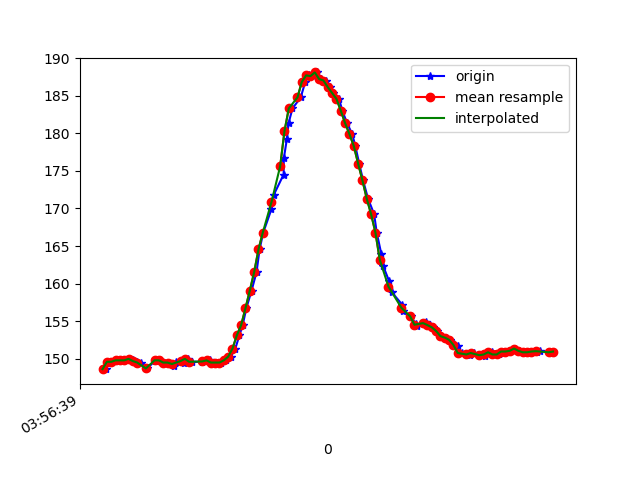

Values plotted in this chart, from the file beside it:
1618545399515, 1241075700020252, 148.63281, -217.57812, -36.914062
1618545399525, 1241075714121095, 149.6, -219.5, -40.43
1618545399544, 1241075733105346, 149.6, -219.1, -40.14
1618545399564, 1241075752089597, 149.8, -218.9, -39.55
1618545399597, 1241075784381136, 149.8, -218.6, -39.84
1618545399601, 1241075790668525, 149.8, -218.6, -39.84
1618545399621, 1241075809713818, 150.0, -218.9, -39.55
1618545399640, 1241075828789633, 149.8, -219, -40.04
1618545399659, 1241075847712842, 149.6, -219.1, -39.84
1618545399677, 1241075866727614, 149.5, -218.6, -39.06
1618545399707, 1241075885803429, 148.7, -219.2, -39.45
1618545399740, 1241075905184457, 149.7, -218.8, -39.84
1618545399743, 1241075924138186, 149.9, -218.6, -38.77
1618545399766, 1241075943549736, 149.8, -219.6, -39.75
1618545399783, 1241075962686593, 149.5, -218.8, -39.75
1618545399803, 1241075982403356, 149.5, -218.9, -39.06
1618545399831, 1241076001601256, 149, -218.8, -39.06
1618545399837, 1241076021623231, 149.6, -218.3, -39.16
1618545399875, 1241076040027577, 149.5, -218.6, -39.36
1618545399879, 1241076059591733, 149.9, -219.2, -39.75
1618545399895, 1241076078759112, 150.0, -218.6, -39.06
1618545399911, 1241076097957012, 149.6, -219, -38.87
1618545399960, 1241076117276997, 149.6, -218.6, -38.77
1618545399969, 1241076136383334, 149.7, -218.8, -37.99
1618545399994, 1241076155367585, 149.8, -218.4, -38.18
1618545400000, 1241076174412878, 149.5, -218.7, -37.79
1618545400035, 1241076193671821, 149.5, -218.1, -36.72
1618545400045, 1241076212717115, 149.6, -219.3, -36.62
1618545400047, 1241076235516529, 149.4, -217.9, -35.64
1618545400071, 1241076254622865, 149.8, -217.3, -33.5
1618545400092, 1241076274095457, 150.3, -217.3, -33.5
1618545400113, 1241076293171272, 151.4, -216.7, -32.13
1618545400132, 1241076313071162, 153.1, -216, -32.23
1618545400147, 1241076331994370, 154.5, -215.3, -33.2
1618545400164, 1241076351375398, 156.7, -214.8, -31.74
1618545400188, 1241076370420692, 159.1, -214.1, -31.45
1618545400211, 1241076389191294, 161.5, -213.2, -30.47
1618545400225, 1241076408358672, 164.6, -212.6, -28.91
1618545400242, 1241076427220838, 166.8, -211.7, -28.71
1618545400280, 1241076446388217, 169.9, -211.8, -28.03
1618545400290, 1241076465433511, 171.8, -212.2, -27.25
1618545400336, 1241076484020985, 174.5, -211.7, -28.22
1618545400337, 1241076503218885, 176.7, -212.1, -26.27
1618545400351, 1241076522477828, 179.2, -212.3, -26.27
1618545400359, 1241076542011462, 181.3, -213.2, -25.88
1618545400377, 1241076560446330, 183.3, -213, -24.51
1618545400415, 1241076598536917, 184.8, -213.1, -23.54
1618545400436, 1241076617765338, 186.8, -212.9, -23.34
1618545400454, 1241076637024521, 187.7, -213.3, -23.83
1618545400475, 1241076656313985, 187.6, -213.9, -23.34
1618545400491, 1241076675145629, 188.1, -214.1, -23.54
1618545400510, 1241076694007795, 187.2, -214, -23.73
1618545400532, 1241076712961525, 187, -213.8, -24.51
1618545400551, 1241076732098382, 186.1, -213.7, -24.12
1618545400566, 1241076751143676, 185.4, -212.6, -25.29
1618545400592, 1241076770250012, 184.6, -212.3, -25.2
1618545400607, 1241076789264784, 183, -212.3, -25.98
1618545400629, 1241076808951025, 181.3, -212.4, -26.95
1618545400653, 1241076827355372, 179.9, -212.4, -26.95
1618545400667, 1241076846217537, 178.3, -211.9, -26.86
1618545400685, 1241076865049182, 176, -211.8, -26.46
... 47 more rows
